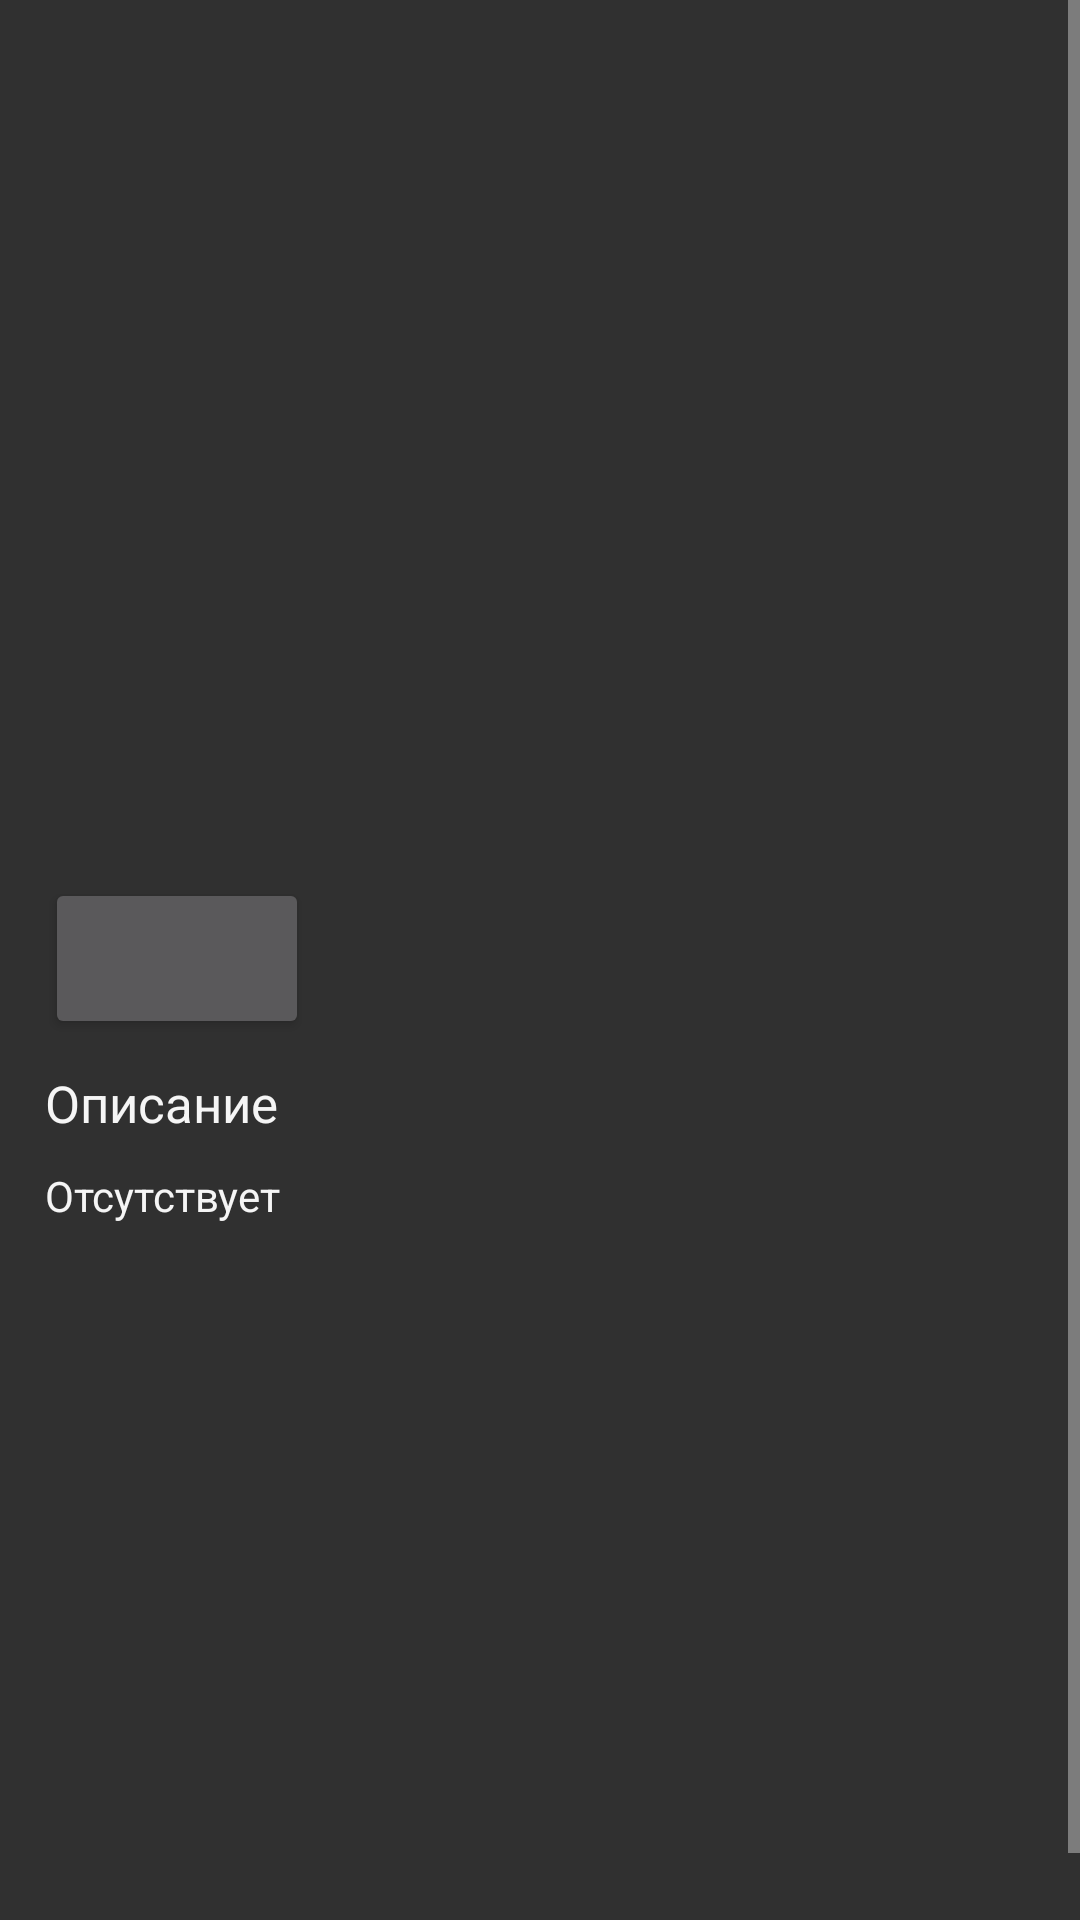

Reconstruct the res/layout file that produces this screen, plus the resources it refers to.
<!-- AndroidManifest.xml: application theme AppTheme -->
<!-- res/layout/activity_full.xml -->
<?xml version="1.0" encoding="utf-8"?>
<RelativeLayout xmlns:android="http://schemas.android.com/apk/res/android"
    xmlns:tools="http://schemas.android.com/tools"
    android:layout_width="match_parent"
    android:layout_height="match_parent"
    tools:context=".rent.FullActivity">

    <ScrollView
        android:layout_width="match_parent"
        android:layout_height="match_parent"
        android:id="@+id/scrollView">

        <RelativeLayout
            android:layout_width="match_parent"
            android:layout_height="wrap_content">



            <ImageView
                android:layout_width="match_parent"
                android:layout_height="250dp"
                android:id="@+id/bigImg"
                android:scaleType="centerCrop"
                android:layout_alignParentTop="true"
                android:layout_centerHorizontal="true" />

            <ImageView
                android:layout_width="wrap_content"
                android:layout_height="250dp"
                android:id="@+id/bigTwoImg"
                android:layout_below="@+id/bioText"/>

            <TextView
                android:layout_width="wrap_content"
                android:layout_height="wrap_content"
                android:id="@+id/genersText"
                android:layout_below="@+id/bigImg"
                android:textSize="17sp"
                android:layout_alignLeft="@+id/phone"
                android:layout_alignStart="@+id/phone"
                android:layout_marginTop="10dp"
                android:layout_marginBottom="5dp"
                android:textColor="@color/dim_foreground_material_dark" />

            <TextView
                android:layout_width="wrap_content"
                android:layout_height="wrap_content"
                android:id="@+id/priceText"
                android:textColor="@color/dim_foreground_material_dark"
                android:layout_below="@+id/phone"
                android:layout_toRightOf="@+id/phone"
                android:textSize="23sp"/>

            <Button
                android:layout_width="wrap_content"
                android:layout_height="wrap_content"
                android:id="@+id/phone"
                android:layout_below="@+id/genersText"
                android:layout_marginLeft="15dp"
                android:layout_marginTop="5dp"
                android:layout_marginBottom="5dp"
                android:textSize="25sp"
                android:onClick="onClickPhone"/>

            

            <TextView
                android:layout_width="wrap_content"
                android:layout_height="wrap_content"
                android:text="@string/Biography"
                android:id="@+id/biography"
                android:layout_marginTop="5dp"
                android:layout_marginBottom="5dp"
                android:layout_marginLeft="15dp"
                android:layout_below="@+id/phone"
                android:textSize="17sp"
                android:textColor="@color/colorGreyWhite" />

            <TextView
                android:layout_width="wrap_content"
                android:layout_height="wrap_content"
                android:id="@+id/bioText"
                android:layout_below="@+id/biography"
                android:layout_marginLeft="15dp"
                android:layout_marginTop="5dp"
                android:layout_marginBottom="5dp"
                android:textColor="@color/colorGreyWhite"
                android:text="@string/Miss" />


        </RelativeLayout>
    </ScrollView>

    <ProgressBar
        android:layout_width="wrap_content"
        android:layout_height="wrap_content"
        android:id="@+id/progressBarFull"
        android:layout_centerHorizontal="true"
        android:layout_marginTop="100dp"
        android:indeterminate="false" />

</RelativeLayout>
<!-- resources referenced by this layout -->
<resources>
  <color name="colorGreyWhite">#F5F5F5</color>
  <string name="Biography">Описание</string>
  <string name="Miss">Отсутствует</string>
  <style name="AppTheme" parent="Theme.AppCompat">
          
          <item name="colorPrimaryDark">@color/colorPrimaryDark</item>
      </style>
  <color name="colorPrimaryDark">#4d4d4e</color>
</resources>
